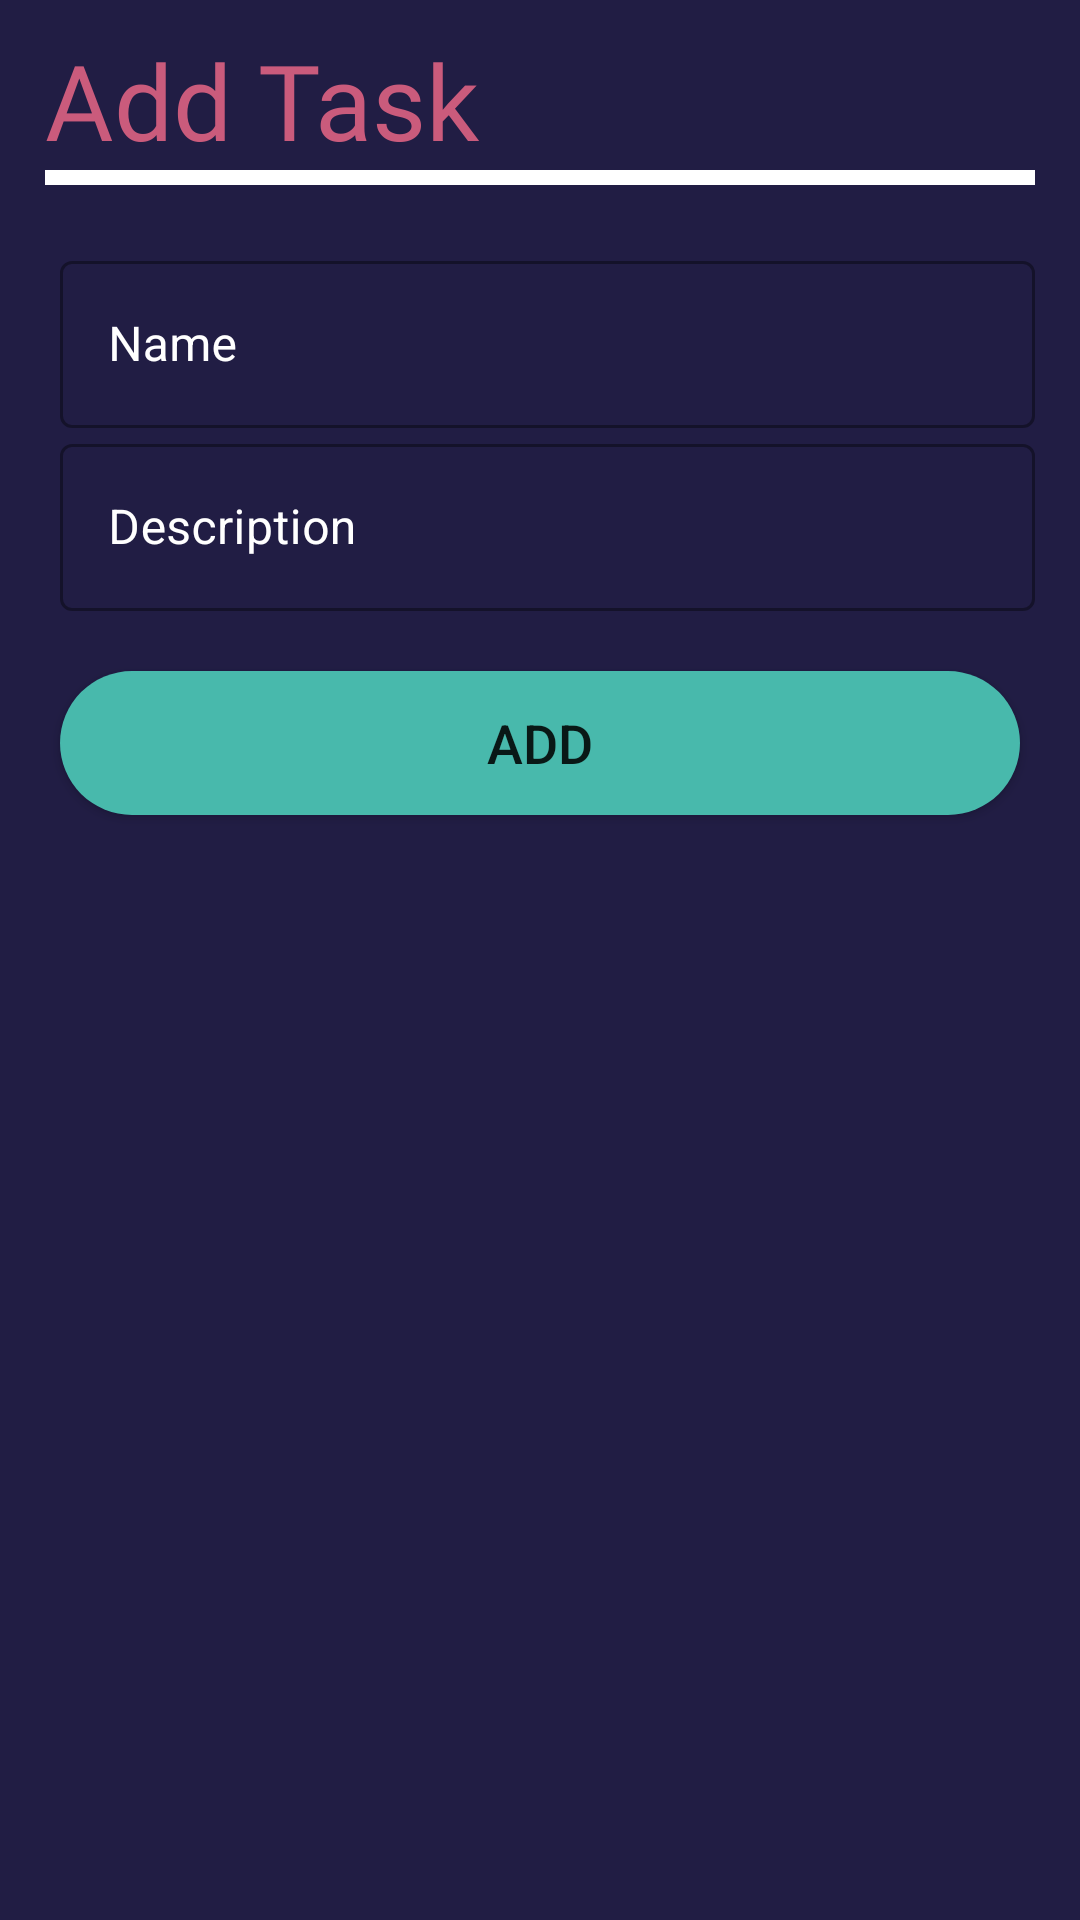

Layout XML and referenced resources for this Android screen:
<!-- AndroidManifest.xml: application theme Theme.TaskTimerApp -->
<!-- res/layout/fragment_add_task.xml -->
<?xml version="1.0" encoding="utf-8"?>
<FrameLayout xmlns:android="http://schemas.android.com/apk/res/android"
    xmlns:tools="http://schemas.android.com/tools"
    android:layout_width="match_parent"
    android:layout_height="match_parent"
    tools:context=".fragments.AddTaskFragment">
    <androidx.constraintlayout.widget.ConstraintLayout
        xmlns:android="http://schemas.android.com/apk/res/android"
        xmlns:app="http://schemas.android.com/apk/res-auto"
        xmlns:tools="http://schemas.android.com/tools"
        android:layout_width="match_parent"
        android:layout_height="match_parent"
        android:id="@+id/constraintLayoutAdd"
        android:background="@color/dark_blue"
        tools:context=".activities.AddTaskActivity">

        <LinearLayout
            android:layout_width="match_parent"
            android:layout_height="match_parent"
            android:orientation="vertical"
            app:layout_constraintBottom_toBottomOf="parent"
            app:layout_constraintEnd_toEndOf="parent"
            app:layout_constraintStart_toStartOf="parent"
            app:layout_constraintTop_toTopOf="parent">
            <TextView
                android:id="@+id/tvAddTask"
                android:layout_width="match_parent"
                android:layout_height="wrap_content"
                android:layout_marginLeft="15dp"
                android:layout_marginTop="10dp"
                android:text="Add Task"
                android:fontFamily="@font/mlight"
                android:textColor="@color/pink"
                android:textSize="35dp"/>
            <View
                android:layout_width="match_parent"
                android:layout_height="5dp"
                android:background="@color/white"
                android:layout_marginRight="15dp"
                android:layout_marginBottom="20dp"
                android:layout_marginLeft="15dp"/>

            <com.google.android.material.textfield.TextInputLayout
                android:layout_width="match_parent"
                style="@style/Widget.MaterialComponents.TextInputLayout.OutlinedBox"
                android:layout_height="wrap_content"
                android:layout_marginRight="15dp"
                android:layout_marginLeft="20dp"
                android:textColorHint="@color/white"
                android:hint="Name">

                <com.google.android.material.textfield.TextInputEditText
                    android:layout_width="match_parent"
                    android:id="@+id/etName"
                    android:layout_height="wrap_content"
                    android:inputType="textAutoCorrect"
                    android:textColor="@color/white"/>

            </com.google.android.material.textfield.TextInputLayout>


            <com.google.android.material.textfield.TextInputLayout
                android:layout_width="match_parent"
                style="@style/Widget.MaterialComponents.TextInputLayout.OutlinedBox"
                android:layout_height="wrap_content"
                android:layout_marginRight="15dp"
                android:layout_marginLeft="20dp"
                android:textColorHint="@color/white"
                android:hint="Description">

                <com.google.android.material.textfield.TextInputEditText
                    android:layout_width="match_parent"
                    android:id="@+id/etDescription"
                    android:layout_height="wrap_content"
                    android:inputType="textAutoCorrect"
                    android:textColor="@color/white"/>

            </com.google.android.material.textfield.TextInputLayout>


            <Button
                android:id="@+id/btnAdd"
                android:layout_width="match_parent"
                android:layout_height="wrap_content"
                android:background="@drawable/btn"
                android:textSize="18dp"
                android:layout_margin="20dp"
                android:text="add" />
        </LinearLayout>

    </androidx.constraintlayout.widget.ConstraintLayout>

</FrameLayout>
<!-- resources referenced by this layout -->
<resources>
  <color name="dark_blue">#211D44</color>
  <color name="pink">#CA5B7C</color>
  <color name="white">#FFFFFFFF</color>
  <!-- drawable btn (drawable) -->
  <?xml version="1.0" encoding="utf-8"?>
  <shape xmlns:android="http://schemas.android.com/apk/res/android">
  
      <solid
         android:color="@color/green"
         />
      <corners
          android:radius="200dp"/>
  
  </shape>
  <style name="Theme.TaskTimerApp" parent="Theme.MaterialComponents.DayNight.NoActionBar">
          
          <item name="colorPrimary">@color/purple_500</item>
          <item name="colorPrimaryVariant">@color/purple_700</item>
          <item name="colorOnPrimary">@color/white</item>
          
          <item name="colorSecondary">@color/teal_200</item>
          <item name="colorSecondaryVariant">@color/teal_700</item>
          <item name="colorOnSecondary">@color/black</item>
          
          <item name="android:statusBarColor" tools:targetApi="l">?attr/colorPrimaryVariant</item>
          
      </style>
  <color name="green">#48B9AC</color>
  <color name="purple_500">#48B9AC</color>
  <color name="purple_700">#FF3700B3</color>
  <color name="teal_200">#FF03DAC5</color>
  <color name="teal_700">#FF018786</color>
  <color name="black">#FF000000</color>
</resources>
